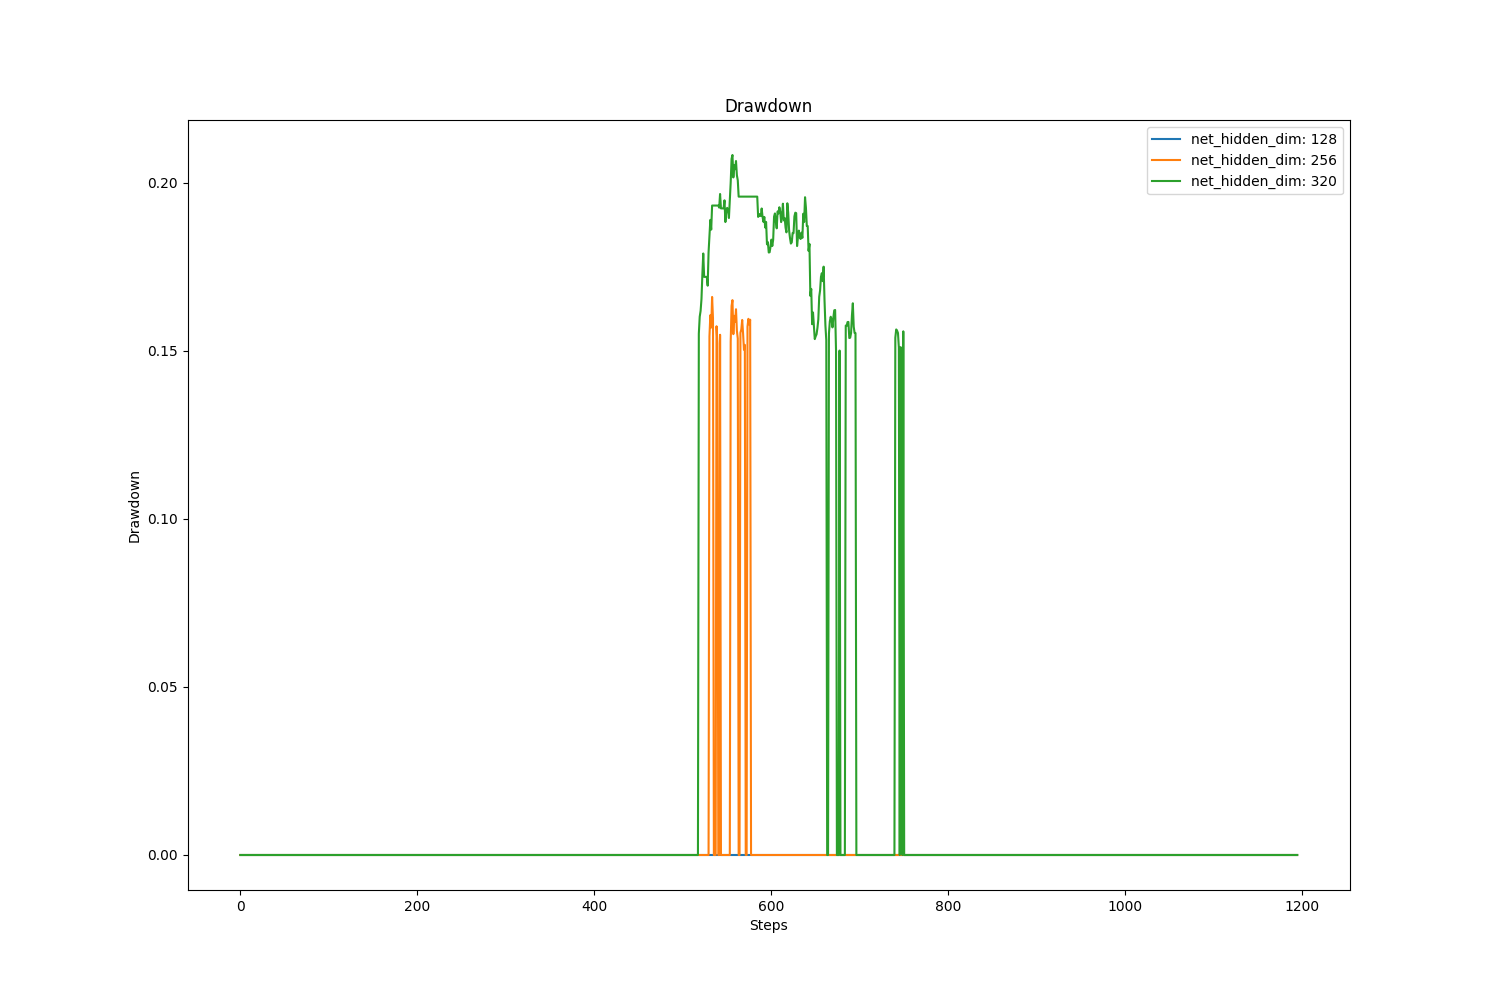

The data file committed next to this chart (first rows):
, value, avg, std
net_hidden_dim: 128, 0.0, 0.0, 0.0
net_hidden_dim: 256, 0.0, 0.003556, 0.0234
net_hidden_dim: 320, 0.0, 0.02644, 0.06413
